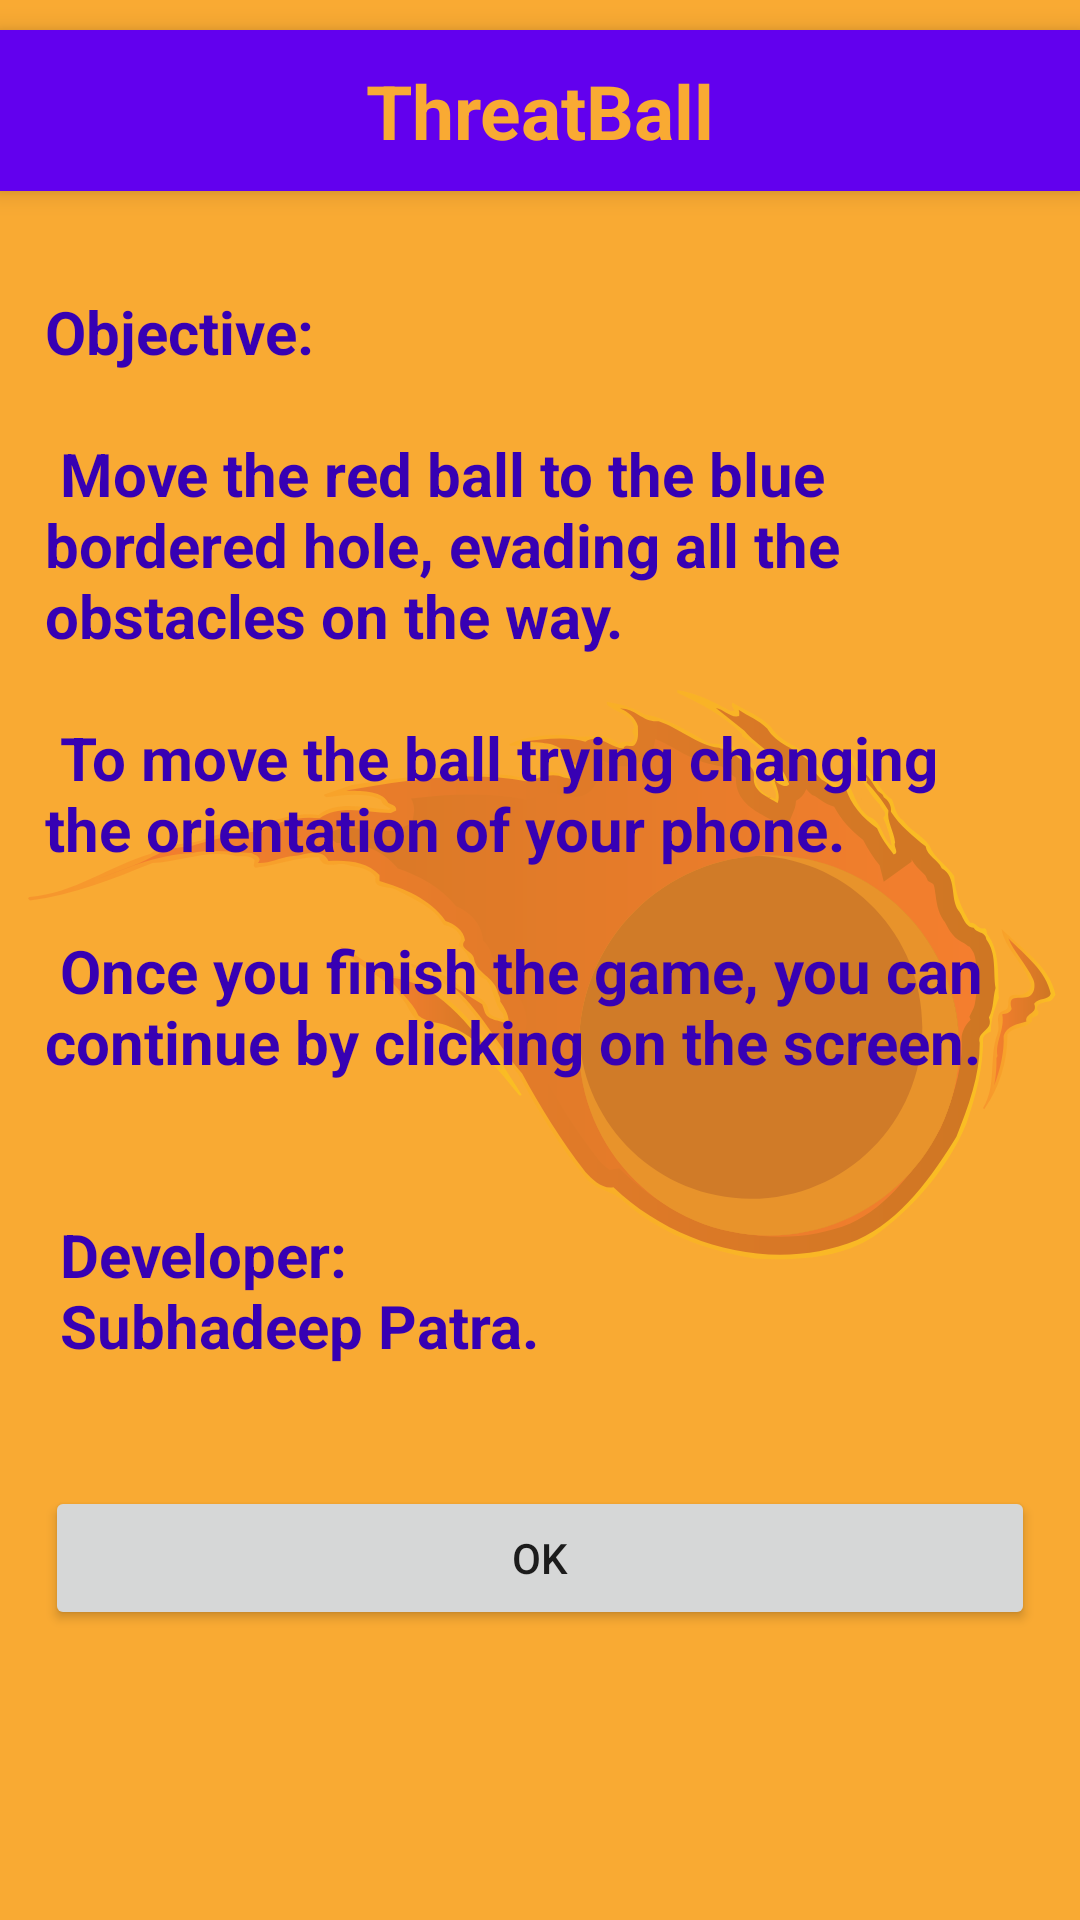

Reconstruct the res/layout file that produces this screen, plus the resources it refers to.
<!-- AndroidManifest.xml: application theme Theme.ThreatBall -->
<!-- res/layout/activity4_help.xml -->
<?xml version="1.0" encoding="utf-8"?>
<androidx.constraintlayout.widget.ConstraintLayout xmlns:android="http://schemas.android.com/apk/res/android"
    xmlns:app="http://schemas.android.com/apk/res-auto"
    xmlns:tools="http://schemas.android.com/tools"
    android:layout_width="match_parent"
    android:layout_height="match_parent"
    tools:context=".view.Activity4_Help">

    <include layout="@layout/background" />
    <include layout="@layout/app_bar" />

    <LinearLayout
        android:orientation="vertical"
        android:layout_width="wrap_content"
        android:layout_height="wrap_content"
        app:layout_constraintBottom_toBottomOf="parent"
        app:layout_constraintLeft_toLeftOf="parent"
        app:layout_constraintRight_toRightOf="parent"
        app:layout_constraintTop_toTopOf="parent"
        android:padding="15dp">
        <TextView
            android:id="@+id/help_text"
            android:textSize="20sp"
            android:layout_width="wrap_content"
            android:layout_height="wrap_content"
            android:layout_gravity="center"
            android:textStyle="bold"
            android:elevation="5dp"
            android:textColor="@color/design_default_color_primary_variant"
            android:text="@string/help" />
        <View
            android:layout_width="wrap_content"
            android:layout_height="40dp"/>
        <Button
            android:id="@+id/button_ok"
            android:layout_width="match_parent"
            android:layout_height="wrap_content"
            android:text="@string/button_ok"
            android:onClick="onClick"/>
    </LinearLayout>

</androidx.constraintlayout.widget.ConstraintLayout>
<!-- res/layout/background.xml (included above) -->
<?xml version="1.0" encoding="utf-8"?>

<androidx.constraintlayout.widget.ConstraintLayout
    xmlns:android="http://schemas.android.com/apk/res/android"
    xmlns:app="http://schemas.android.com/apk/res-auto"
    android:layout_width="match_parent"
    android:layout_height="match_parent"
    android:background="@color/yellow">

    <ImageView
        android:id="@+id/background"
        android:layout_width="wrap_content"
        android:layout_height="wrap_content"
        android:src="@drawable/ic_fireball"
        android:alpha="0.3"
        app:layout_constraintTop_toTopOf="parent"
        app:layout_constraintLeft_toLeftOf="parent"
        app:layout_constraintRight_toRightOf="parent"
        app:layout_constraintBottom_toBottomOf="parent"/>

</androidx.constraintlayout.widget.ConstraintLayout>
<!-- res/layout/app_bar.xml (included above) -->
<?xml version="1.0" encoding="utf-8"?>

<androidx.constraintlayout.widget.ConstraintLayout xmlns:android="http://schemas.android.com/apk/res/android"
    android:layout_width="match_parent"
    android:layout_height="match_parent"
    xmlns:app="http://schemas.android.com/apk/res-auto">

    <TextView
        android:id="@+id/app_bar"
        android:orientation="vertical"
        android:layout_width="match_parent"
        android:layout_height="wrap_content"
        app:layout_constraintTop_toTopOf="parent"
        android:background="@color/design_default_color_primary"
        android:text="@string/app_name"
        android:textSize="25sp"
        android:textStyle="bold"
        android:textColor="@color/yellow"
        android:gravity="center"
        android:elevation="5dp"
        android:paddingTop="10dp"
        android:paddingBottom="10dp"
        android:layout_marginTop="10dp"
        android:layout_marginBottom="10dp"/>

</androidx.constraintlayout.widget.ConstraintLayout>
<!-- resources referenced by this layout -->
<resources>
  <color name="yellow">#F9AA33</color>
  <!-- drawable ic_fireball: vector/xml drawable (drawable, 17127 chars, omitted) -->
  <string name="app_name">ThreatBall</string>
  <string name="button_ok">ok</string>
  <string name="help">"Objective:\n\n"
          "Move the red ball to the blue bordered hole, evading all the obstacles on the way.\n\n"
          "To move the ball trying changing the orientation of your phone.\n\n"
          "Once you finish the game, you can continue by clicking on the screen.\n\n\n"
          "Developer:\n"
          "Subhadeep Patra."</string>
  <style name="Theme.ThreatBall" parent="Theme.MaterialComponents.DayNight.NoActionBar">
          
          <item name="colorPrimary">@color/purple_500</item>
          <item name="colorPrimaryVariant">@color/purple_700</item>
          <item name="colorOnPrimary">@color/white</item>
          
          <item name="colorSecondary">@color/teal_200</item>
          <item name="colorSecondaryVariant">@color/teal_700</item>
          <item name="colorOnSecondary">@color/black</item>
          
          <item name="android:statusBarColor" tools:targetApi="l">?attr/colorPrimaryVariant</item>
          
      </style>
  <color name="purple_500">#FF6200EE</color>
  <color name="purple_700">#FF3700B3</color>
  <color name="white">#FFFFFFFF</color>
  <color name="teal_200">#FF03DAC5</color>
  <color name="teal_700">#FF018786</color>
  <color name="black">#FF000000</color>
</resources>
